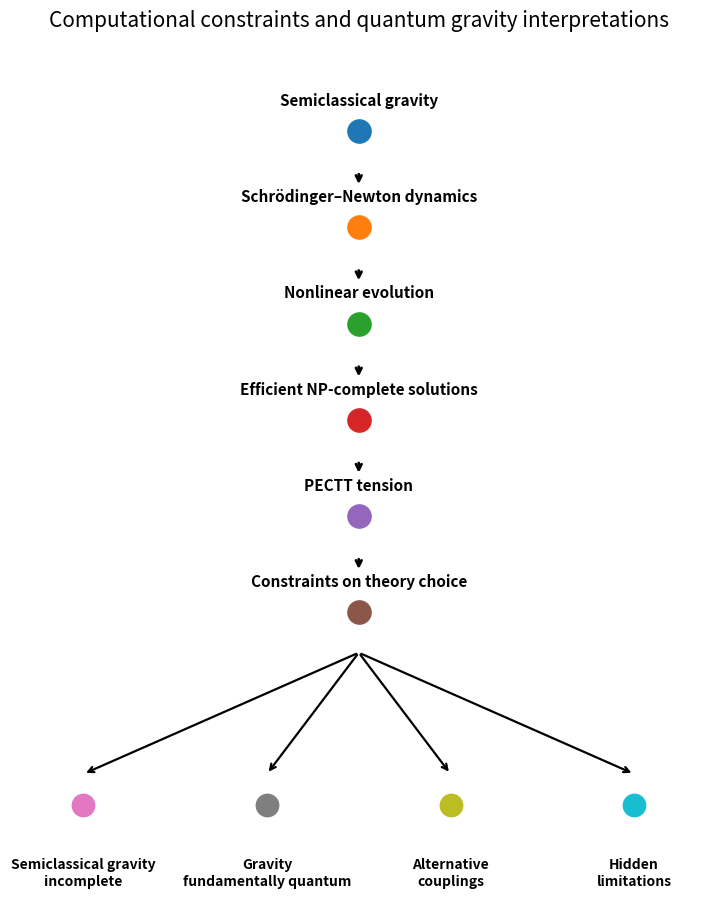

The script that saved this image:
from pathlib import Path
import pandas as pd
import matplotlib.pyplot as plt

ROOT = Path.cwd()
if ROOT.name == "notebooks":
    ROOT = ROOT.parent

RESULTS = ROOT / "results"
FIGURES = ROOT / "figures"

RESULTS.mkdir(exist_ok=True)
FIGURES.mkdir(exist_ok=True)

print(f"ROOT    = {ROOT}")
print(f"RESULTS = {RESULTS}")
print(f"FIGURES = {FIGURES}")

prior_paths = [
    RESULTS / "00_context.md",
    RESULTS / "07_complexity_classes.md",
    RESULTS / "13_schrodinger_newton.md",
    RESULTS / "17_nonlinearity.md",
    RESULTS / "23_bao_bouland_jordan.md",
]

for path in prior_paths:
    print(f"{'✓' if path.exists() else '✗'} {path.name}")

argument_chain = pd.DataFrame([
    {
        "notebook": "00",
        "contribution": "Established the paper's context."
    },
    {
        "notebook": "07",
        "contribution": "Explained why NP-complete consequences matter."
    },
    {
        "notebook": "13",
        "contribution": "Identified where nonlinearity enters."
    },
    {
        "notebook": "17",
        "contribution": "Explained why nonlinearity changes computation."
    },
    {
        "notebook": "23",
        "contribution": "Mapped the Bao–Bouland–Jordan architecture."
    }
])

argument_chain

interpretations = pd.DataFrame([
    {
        "interpretation": "Semiclassical gravity is incomplete",
        "motivation": "Computational consequences signal missing ingredients."
    },
    {
        "interpretation": "Gravity is fundamentally quantum",
        "motivation": "Quantum gravity may preserve computational constraints."
    },
    {
        "interpretation": "Alternative couplings exist",
        "motivation": "Observed constraints remain valid while modifying assumptions."
    },
    {
        "interpretation": "The computational argument has hidden limitations",
        "motivation": "Additional assumptions may weaken the conclusion."
    }
])

interpretations

constraints_summary = pd.DataFrame([
    {
        "observation": "Observed computational limits",
        "role": "Empirical baseline"
    },
    {
        "observation": "Efficient NP-complete consequences",
        "role": "Potential tension"
    },
    {
        "observation": "Theory choice",
        "role": "Interpretive consequence"
    }
])

constraints_summary

pipeline = [
    "Semiclassical gravity",
    "Schrödinger–Newton dynamics",
    "Nonlinear evolution",
    "Efficient NP-complete solutions",
    "PECTT tension",
    "Constraints on theory choice"
]

branches = [
    "Semiclassical gravity\nincomplete",
    "Gravity\nfundamentally quantum",
    "Alternative\ncouplings",
    "Hidden\nlimitations"
]

fig, ax = plt.subplots(figsize=(9, 11))
ax.axis("off")

ys = list(range(len(pipeline) + 2, 2, -1))

for y, label in zip(ys, pipeline):
    ax.scatter([0], [y], s=280, zorder=3)
    ax.text(
        0,
        y + 0.32,
        label,
        ha="center",
        va="center",
        fontsize=11,
        fontweight="bold"
    )

for y1, y2 in zip(ys[:-1], ys[1:]):
    ax.annotate(
        "",
        xy=(0, y2 + 0.42),
        xytext=(0, y1 - 0.42),
        arrowprops={"arrowstyle": "->", "lw": 2}
    )

branch_y = 1
branch_x = [-3.0, -1.0, 1.0, 3.0]

for x, label in zip(branch_x, branches):
    ax.scatter([x], [branch_y], s=260, zorder=3)
    ax.text(
        x,
        branch_y - 0.55,
        label,
        ha="center",
        va="top",
        fontsize=10,
        fontweight="bold"
    )
    ax.annotate(
        "",
        xy=(x, branch_y + 0.32),
        xytext=(0, ys[-1] - 0.42),
        arrowprops={"arrowstyle": "->", "lw": 1.6}
    )

ax.set_xlim(-3.8, 3.8)
ax.set_ylim(0.0, len(pipeline) + 2.8)

ax.set_title(
    "Computational constraints and quantum gravity interpretations",
    fontsize=15,
    pad=20
)

figure_path = FIGURES / "29_quantum_gravity_implications.png"

fig.savefig(
    figure_path,
    dpi=200,
    bbox_inches="tight"
)

plt.show()

figure_path

engineering_statement = {
    "statement": "Physical theories should remain consistent with observed computational constraints.",
    "observation": "Semiclassical gravity may imply nonlinear quantum evolution.",
    "context": "Nonlinear quantum evolution can produce efficient NP-complete consequences.",
    "next_step": "Experimentally discriminate among competing gravitational frameworks."
}

pd.DataFrame([engineering_statement]).T.rename(columns={0: "text"})

limitations = pd.DataFrame([
    {
        "statement": "This notebook does not demonstrate that gravity is quantum."
    },
    {
        "statement": "This notebook does not falsify semiclassical gravity."
    },
    {
        "statement": "This notebook records how computational considerations inform physical interpretation."
    }
])

limitations

bottom_line = (
    "The significance of arXiv:2606.14806 is not merely that it proposes "
    "a computational consequence of semiclassical gravity. "
    "The significance is that observed computational constraints may themselves "
    "function as evidence relevant to theory choice in quantum gravity. "
    "The computational evidence narrows the space of plausible theories without uniquely determining one."
)

bottom_line

future_directions = pd.DataFrame([
    {
        "direction": "Experimental discrimination",
        "question": "Which observations distinguish competing frameworks?"
    },
    {
        "direction": "Computational refinement",
        "question": "Which assumptions drive the strongest consequences?"
    },
    {
        "direction": "Quantum gravity models",
        "question": "Which approaches naturally preserve computational constraints?"
    },
    {
        "direction": "Research systems architecture",
        "question": "How can computational evidence be integrated into theory evaluation?"
    }
])

future_directions

chain_csv = RESULTS / "29_argument_chain.csv"
interpretations_csv = RESULTS / "29_interpretations.csv"
constraints_csv = RESULTS / "29_constraints_summary.csv"
future_csv = RESULTS / "29_future_directions.csv"
md_path = RESULTS / "29_quantum_gravity_implications.md"

argument_chain.to_csv(chain_csv, index=False)
interpretations.to_csv(interpretations_csv, index=False)
constraints_summary.to_csv(constraints_csv, index=False)
future_directions.to_csv(future_csv, index=False)

report = []

report.append("# 29 Quantum Gravity Implications")
report.append("")
report.append("## Notebook chain")

for _, row in argument_chain.iterrows():
    report.append(
        f"- **{row['notebook']}** — {row['contribution']}"
    )

report.append("")
report.append("## Candidate interpretations")

for _, row in interpretations.iterrows():
    report.append(
        f"- **{row['interpretation']}** — {row['motivation']}"
    )

report.append("")
report.append("## Computational constraints")

for _, row in constraints_summary.iterrows():
    report.append(
        f"- **{row['observation']}** — {row['role']}"
    )

report.append("")
report.append("## Engineering statement")

for key, value in engineering_statement.items():
    report.append(
        f"- **{key.replace('_',' ').title()}**: {value}"
    )

report.append("")
report.append("## What this notebook does not claim")

for _, row in limitations.iterrows():
    report.append(f"- {row['statement']}")

report.append("")
report.append("## Bottom line")
report.append(bottom_line)

report.append("")
report.append("## Future directions")

for _, row in future_directions.iterrows():
    report.append(
        f"- **{row['direction']}** — {row['question']}"
    )

md_path.write_text(
    "\n".join(report),
    encoding="utf-8"
)

print(f"Saved {chain_csv}")
print(f"Saved {interpretations_csv}")
print(f"Saved {constraints_csv}")
print(f"Saved {future_csv}")
print(f"Saved {md_path}")
print(f"Saved {figure_path}")

downloads = [
    chain_csv,
    interpretations_csv,
    constraints_csv,
    future_csv,
    md_path,
    figure_path,
]

try:
    from google.colab import files

    for path in downloads:
        files.download(str(path))

except Exception:
    print("Saved artifacts:")

    for path in downloads:
        print(path)
